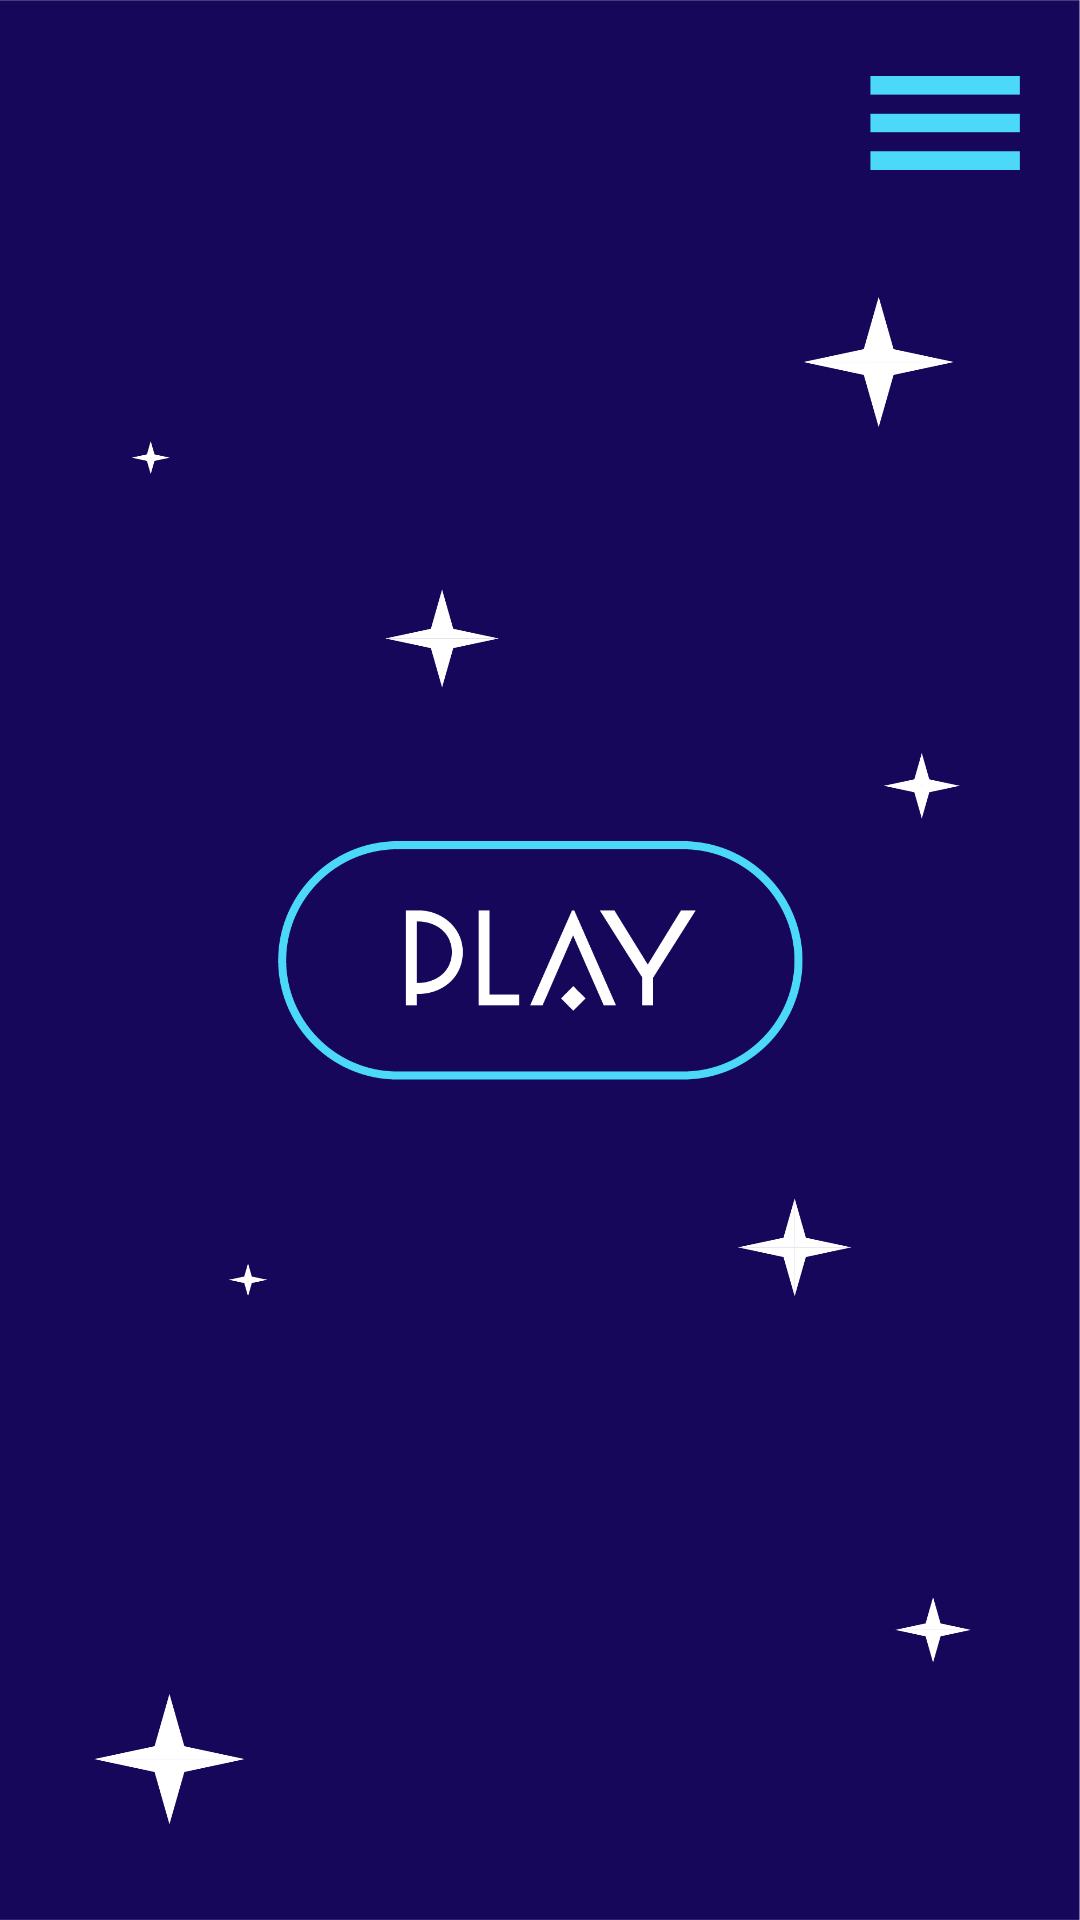

Here is an Android app screen rendered from its layout file. Give the layout XML and the strings, colors and styles it references.
<!-- AndroidManifest.xml: application theme Theme.Apollo -->
<!-- res/layout/main_menu.xml -->
<?xml version="1.0" encoding="utf-8"?>

<androidx.constraintlayout.widget.ConstraintLayout xmlns:android="http://schemas.android.com/apk/res/android"
    xmlns:app="http://schemas.android.com/apk/res-auto"
    xmlns:tools="http://schemas.android.com/tools"
    android:layout_width="match_parent"
    android:layout_height="match_parent"
    android:background="@drawable/background"
    tools:context=".Menu"
>

    
    <ImageButton
        android:id="@+id/stats"
        android:layout_width="50dp"
        android:layout_height="50dp"
        android:layout_marginTop="16dp"
        android:layout_marginEnd="20dp"
        android:background="#00FFFFFF"
        android:onClick="onClickStats"
        android:scaleType="fitCenter"
        android:src="@drawable/hamburger"
        app:layout_constraintEnd_toEndOf="parent"
        app:layout_constraintTop_toTopOf="parent"
    />

    
    <ImageView
        android:id="@+id/logo"
        android:layout_width="70dp"
        android:layout_height="70dp"
        android:layout_marginTop="12dp"
        android:layout_marginStart="4dp"
        android:background="#00FFFFFF"
        android:scaleType="fitCenter"
        android:src="@drawable/logo"
        app:layout_constraintStart_toStartOf="parent"
        app:layout_constraintTop_toTopOf="parent"
    />

    
    <ImageButton
        android:id="@+id/play"
        android:layout_width="175dp"
        android:layout_height="117dp"
        android:gravity="center"
        android:background="#00FFFFFF"
        android:onClick="onClickPlay"
        android:scaleType="fitCenter"
        android:src="@drawable/play"
        app:layout_constraintBottom_toBottomOf="parent"
        app:layout_constraintTop_toTopOf="parent"
        app:layout_constraintEnd_toEndOf="parent"
        app:layout_constraintStart_toStartOf="parent"
    />


</androidx.constraintlayout.widget.ConstraintLayout>
<!-- resources referenced by this layout -->
<resources>
  <!-- drawable background: png bitmap (drawable, 55412 bytes) -->
  <!-- drawable hamburger: png bitmap (drawable, 732 bytes) -->
  <!-- drawable play: png bitmap (drawable, 15553 bytes) -->
  <style name="Theme.Apollo" parent="Theme.MaterialComponents.DayNight.DarkActionBar">
          
          <item name="colorPrimary">@color/purple_500</item>
          <item name="colorPrimaryVariant">@color/purple_700</item>
          <item name="colorOnPrimary">@color/white</item>
          
          <item name="colorSecondary">@color/teal_200</item>
          <item name="colorSecondaryVariant">@color/teal_700</item>
          <item name="colorOnSecondary">@color/black</item>
          
          <item name="android:statusBarColor" tools:targetApi="l">?attr/colorPrimaryVariant</item>
          
      </style>
  <color name="purple_500">#FF6200EE</color>
  <color name="purple_700">#FF3700B3</color>
  <color name="white">#FFFFFFFF</color>
  <color name="teal_200">#FF03DAC5</color>
  <color name="teal_700">#FF018786</color>
  <color name="black">#FF000000</color>
</resources>
